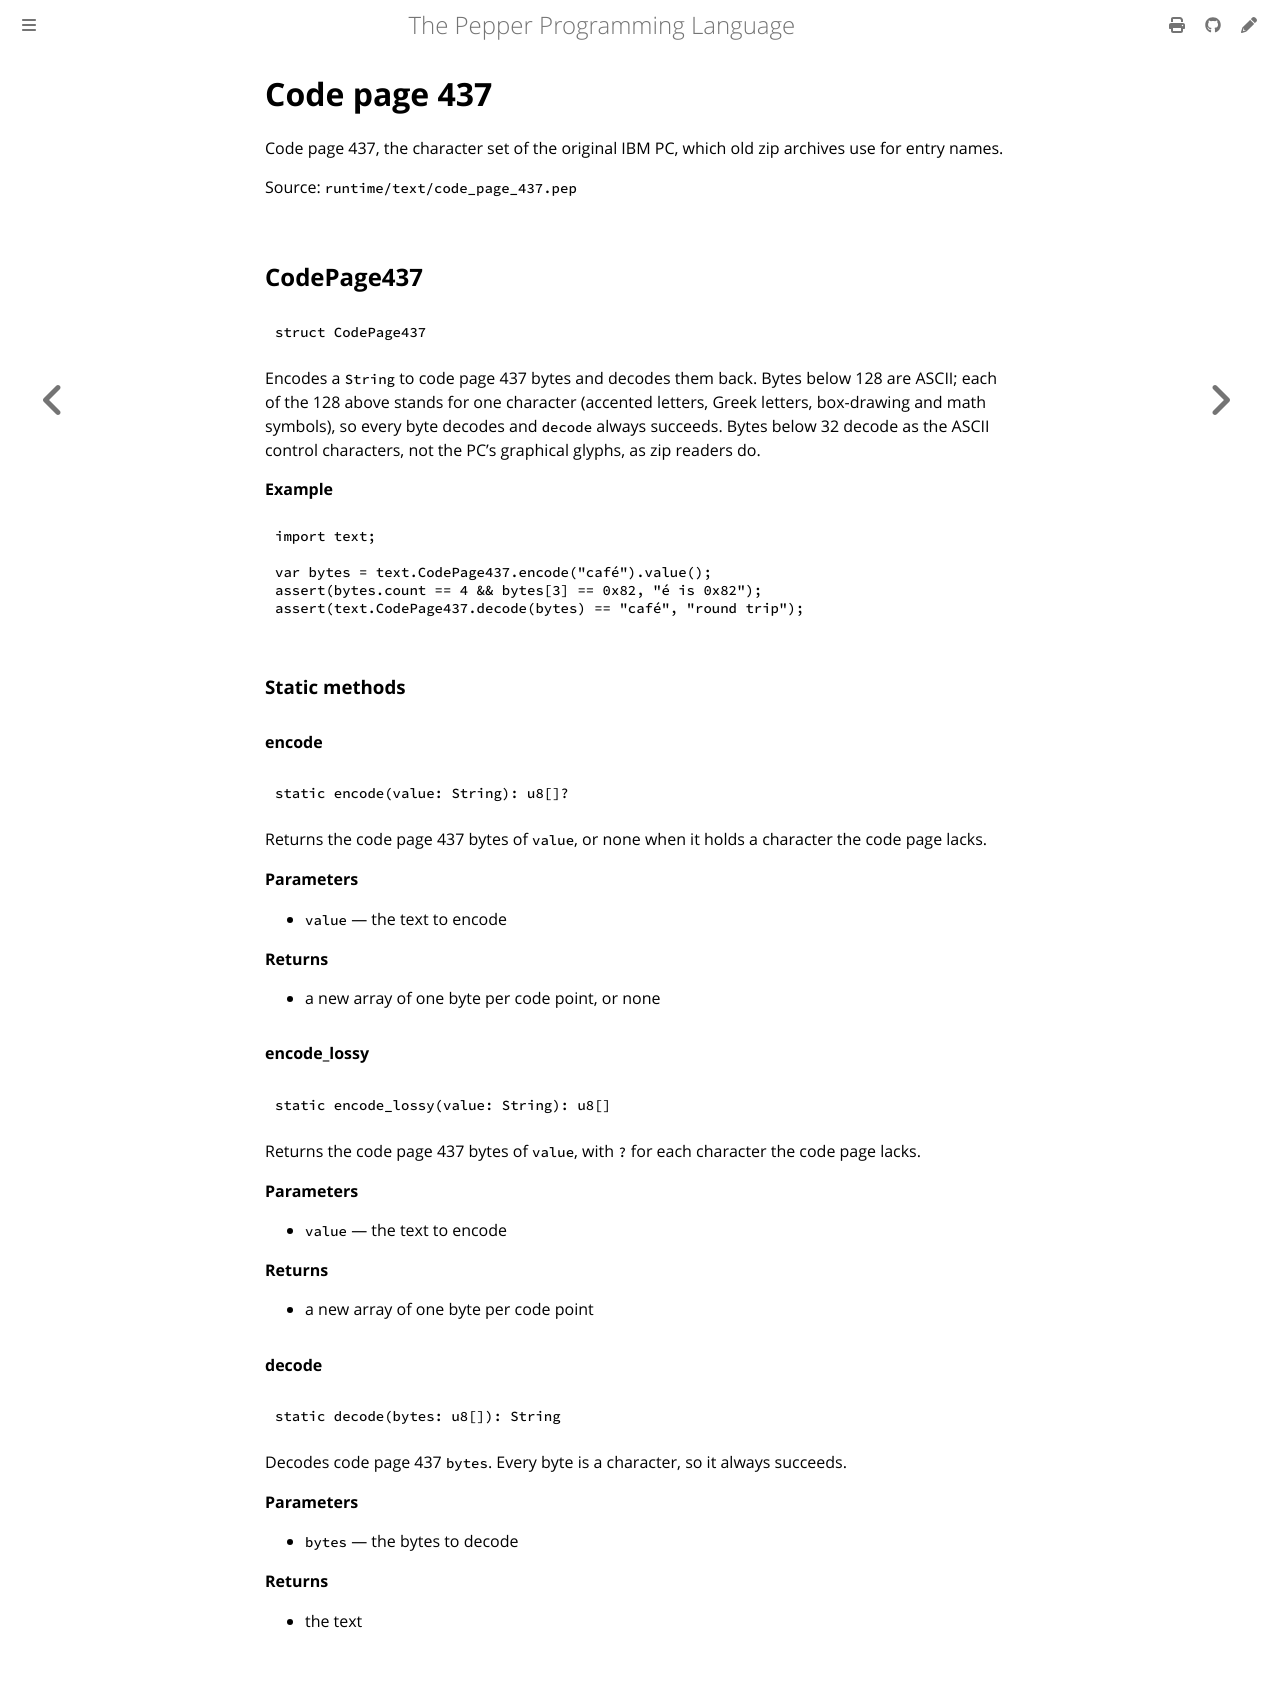

repository: pep-lang/pepper · page: 0.9.4/reference/text-code_page_437.html · generator: mdbook

<!-- Generated from runtime/text/code_page_437.pep by `pep-doc reference`. Do not edit. -->

# Code page 437

Code page 437, the character set of the original IBM PC, which old zip
archives use for entry names.

Source: `runtime/text/code_page_437.pep`

## CodePage437

```pepper
struct CodePage437
```

Encodes a `String` to code page 437 bytes and decodes them back. Bytes
below 128 are ASCII; each of the 128 above stands for one character
(accented letters, Greek letters, box-drawing and math symbols), so
every byte decodes and `decode` always succeeds. Bytes below 32 decode
as the ASCII control characters, not the PC's graphical glyphs, as zip
readers do.

**Example**
```pepper
import text;

var bytes = text.CodePage437.encode("café").value();
assert(bytes.count == 4 && bytes[3] == 0x82, "é is 0x82");
assert(text.CodePage437.decode(bytes) == "café", "round trip");
```

### Static methods

#### encode

```pepper
static encode(value: String): u8[]?
```

Returns the code page 437 bytes of `value`, or none when it holds a
character the code page lacks.

**Parameters**
- `value` — the text to encode

**Returns**
- a new array of one byte per code point, or none

#### encode_lossy

```pepper
static encode_lossy(value: String): u8[]
```

Returns the code page 437 bytes of `value`, with `?` for each
character the code page lacks.

**Parameters**
- `value` — the text to encode

**Returns**
- a new array of one byte per code point

#### decode

```pepper
static decode(bytes: u8[]): String
```

Decodes code page 437 `bytes`. Every byte is a character, so it
always succeeds.

**Parameters**
- `bytes` — the bytes to decode

**Returns**
- the text
